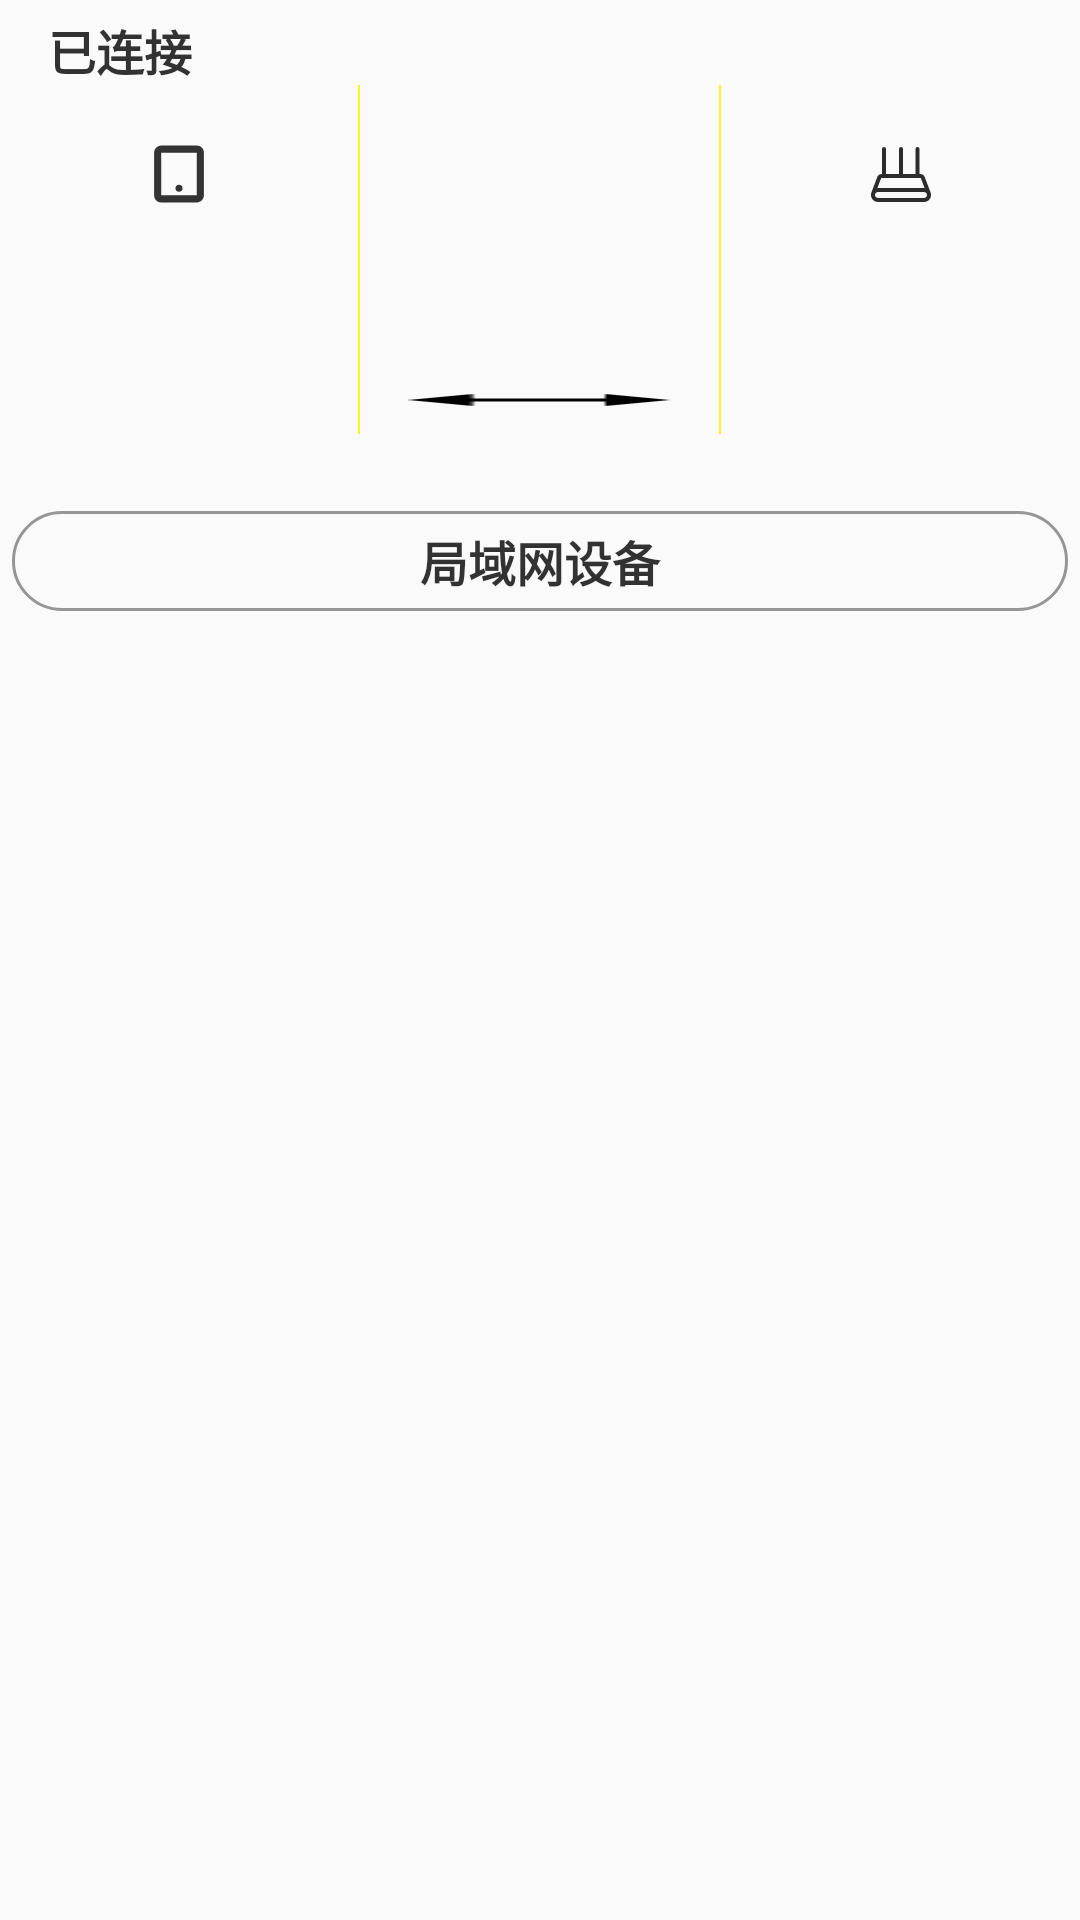

Android layout source for this screen:
<!-- AndroidManifest.xml: application theme AppTheme -->
<!-- res/layout/layout_wifi_header.xml -->
<?xml version="1.0" encoding="utf-8"?>
<LinearLayout xmlns:android="http://schemas.android.com/apk/res/android"
    xmlns:tools="http://schemas.android.com/tools"
    android:layout_width="match_parent"
    android:layout_height="wrap_content"
    android:orientation="vertical">

    <TextView
        android:layout_width="match_parent"
        android:layout_height="wrap_content"
        android:layout_marginStart="@dimen/noraml_margin"
        android:paddingTop="5dp"
        android:text="@string/connected"
        android:textColor="@color/color_normal"
        android:textSize="@dimen/text_size_title"
        android:textStyle="bold" />

    <LinearLayout
        android:layout_width="match_parent"
        android:layout_height="wrap_content"
        android:orientation="horizontal">

        <LinearLayout
            android:layout_width="0dp"
            android:layout_height="wrap_content"
            android:layout_gravity="center"
            android:layout_weight="1"
            android:orientation="vertical">

            <ImageView
                android:layout_width="match_parent"
                android:layout_height="wrap_content"
                android:layout_gravity="center_horizontal"
                android:src="@drawable/ico_mobile_device" />

            <TextView
                android:id="@+id/tv_device_name"
                android:layout_width="match_parent"
                android:layout_height="wrap_content"
                android:gravity="center"
                android:textColor="@color/color_normal"
                android:textSize="@dimen/text_size_content"
                tools:text="aaa" />

            <TextView
                android:id="@+id/tv_device_ip"
                android:layout_width="match_parent"
                android:layout_height="wrap_content"
                android:gravity="center"
                android:textColor="@color/color_normal"
                android:textSize="@dimen/text_size_content"
                tools:text="aaa" />

            <TextView
                android:id="@+id/tv_device_mac"
                android:layout_width="match_parent"
                android:layout_height="wrap_content"
                android:gravity="center"
                android:textColor="@color/color_normal"
                android:textSize="@dimen/text_size_content"
                tools:text="aaa" />
        </LinearLayout>

        <View
            android:layout_width="@dimen/divider_height"
            android:layout_height="match_parent"
            android:background="@color/color_golden" />

        <LinearLayout
            android:layout_width="0dp"
            android:layout_height="wrap_content"
            android:layout_weight="1"
            android:orientation="vertical">

            <TextView
                android:id="@+id/tv_wifi_name"
                android:layout_width="match_parent"
                android:layout_height="wrap_content"
                android:gravity="center"
                android:textColor="@color/color_normal"
                android:textSize="@dimen/text_size_content"
                tools:text="aaa" />

            <TextView
                android:id="@+id/tv_wifi_quality"
                android:layout_width="match_parent"
                android:layout_height="wrap_content"
                android:gravity="center"
                android:textColor="@color/color_normal"
                android:textSize="@dimen/text_size_content"
                tools:text="aaa" />

            <TextView
                android:id="@+id/tv_wifi_speed"
                android:layout_width="match_parent"
                android:layout_height="wrap_content"
                android:gravity="center"
                android:textColor="@color/color_normal"
                android:textSize="@dimen/text_size_content"
                tools:text="aaa" />

            <TextView
                android:id="@+id/tv_wifi_hz"
                android:layout_width="match_parent"
                android:layout_height="wrap_content"
                android:gravity="center"
                android:textColor="@color/color_normal"
                android:textSize="@dimen/text_size_content"
                tools:text="aaa" />

            <TextView
                android:id="@+id/tv_device_shindo"
                android:layout_width="match_parent"
                android:layout_height="wrap_content"
                android:gravity="center"
                android:textColor="@color/color_normal"
                android:textSize="@dimen/text_size_content"
                tools:text="aaa" />

            <ImageView
                android:layout_width="match_parent"
                android:layout_height="match_parent"
                android:layout_gravity="center"
                android:paddingStart="@dimen/normal_padding"
                android:paddingEnd="@dimen/normal_padding"
                android:scaleType="fitXY"
                android:src="@drawable/ico_double_arrow" />

        </LinearLayout>

        <View
            android:layout_width="@dimen/divider_height"
            android:layout_height="match_parent"
            android:background="@color/color_golden" />

        <LinearLayout
            android:layout_width="0dp"
            android:layout_height="wrap_content"
            android:layout_gravity="center"
            android:layout_weight="1"
            android:orientation="vertical">

            <ImageView
                android:layout_width="match_parent"
                android:layout_height="wrap_content"
                android:layout_gravity="center_horizontal"
                android:src="@drawable/ico_router" />

            <TextView
                android:id="@+id/tv_router_name"
                android:layout_width="match_parent"
                android:layout_height="wrap_content"
                android:gravity="center"
                android:textColor="@color/color_normal"
                android:textSize="@dimen/text_size_content"
                tools:text="aaa" />

            <TextView
                android:id="@+id/tv_router_ip"
                android:layout_width="match_parent"
                android:layout_height="wrap_content"
                android:gravity="center"
                android:textColor="@color/color_normal"
                android:textSize="@dimen/text_size_content"
                tools:text="aaa" />

            <TextView
                android:id="@+id/tv_router_mac"
                android:layout_width="match_parent"
                android:layout_height="wrap_content"
                android:gravity="center"
                android:textColor="@color/color_normal"
                android:textSize="@dimen/text_size_content"
                tools:text="aaa" />
        </LinearLayout>
    </LinearLayout>

    <TextView
        android:id="@+id/tv_dns_mask"
        android:layout_width="match_parent"
        android:layout_height="wrap_content"
        android:layout_gravity="center"
        android:gravity="center"
        android:textColor="@color/color_normal"
        android:textSize="@dimen/text_size_title"
        tools:text="DNS:192.168.1.1 MASK:255.255.255.0" />

    <TextView
        android:id="@+id/tv_local_net_device"
        android:layout_width="match_parent"
        android:layout_height="wrap_content"
        android:layout_margin="4dp"
        android:background="@drawable/bg_radius"
        android:gravity="center"
        android:padding="5dp"
        android:text="@string/local_net_device"
        android:textColor="@color/color_normal"
        android:textSize="@dimen/text_size_title"
        android:textStyle="bold" />
</LinearLayout>
<!-- resources referenced by this layout -->
<resources>
  <color name="color_golden">#e8f8f807</color>
  <color name="color_normal">#cc000000</color>
  <dimen name="divider_height">0.5dp</dimen>
  <dimen name="noraml_margin">16dp</dimen>
  <dimen name="normal_padding">16dp</dimen>
  <dimen name="text_size_content">14sp</dimen>
  <dimen name="text_size_title">16sp</dimen>
  <!-- drawable bg_radius (drawable) -->
  <?xml version="1.0" encoding="utf-8"?>
  <shape xmlns:android="http://schemas.android.com/apk/res/android">
      <stroke
          android:width="1dp"
          android:color="@color/color_black_bg" />
      <corners android:radius="20dp" />
  </shape>
  <!-- drawable ico_double_arrow: png bitmap (drawable-xxhdpi, 542 bytes) -->
  <!-- drawable ico_mobile_device: png bitmap (drawable-xxhdpi, 786 bytes) -->
  <!-- drawable ico_router: png bitmap (drawable-xxhdpi, 1254 bytes) -->
  <string name="connected">已连接</string>
  <string name="local_net_device">局域网设备</string>
  <style name="AppTheme" parent="Theme.AppCompat.Light.DarkActionBar">
          
          <item name="colorPrimary">@color/colorPrimary</item>
          <item name="colorPrimaryDark">@color/colorPrimaryDark</item>
          <item name="colorAccent">@color/colorAccent</item>
      </style>
  <color name="color_black_bg">#66000000</color>
  <color name="colorPrimary">#008577</color>
  <color name="colorPrimaryDark">#00574B</color>
  <color name="colorAccent">#D81B60</color>
</resources>
